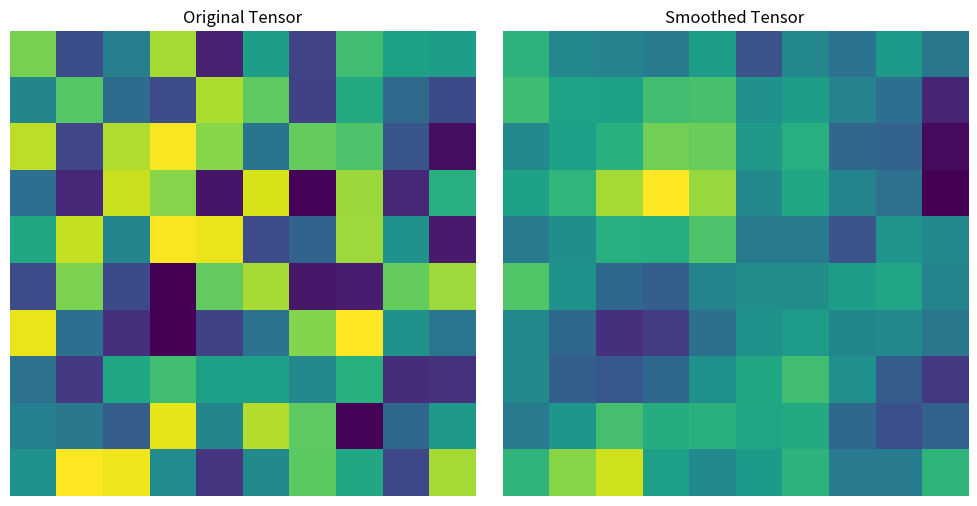

Source code (Python):
import numpy as np
import matplotlib.pyplot as plt
from scipy.ndimage import uniform_filter

# Example 10x10 tensor with random noise
input_tensor = np.random.rand(10, 10)

# Smoothing the tensor using a uniform filter
smoothed_tensor = uniform_filter(input_tensor, size=3)

# Plot original and smoothed tensors as heatmaps
fig, ax = plt.subplots(1, 2, figsize=(10, 5))

ax[0].imshow(input_tensor, cmap="viridis")
ax[0].set_title("Original Tensor")
ax[0].axis("off")

ax[1].imshow(smoothed_tensor, cmap="viridis")
ax[1].set_title("Smoothed Tensor")
ax[1].axis("off")

plt.tight_layout()
plt.savefig("ss.png")
plt.show()
